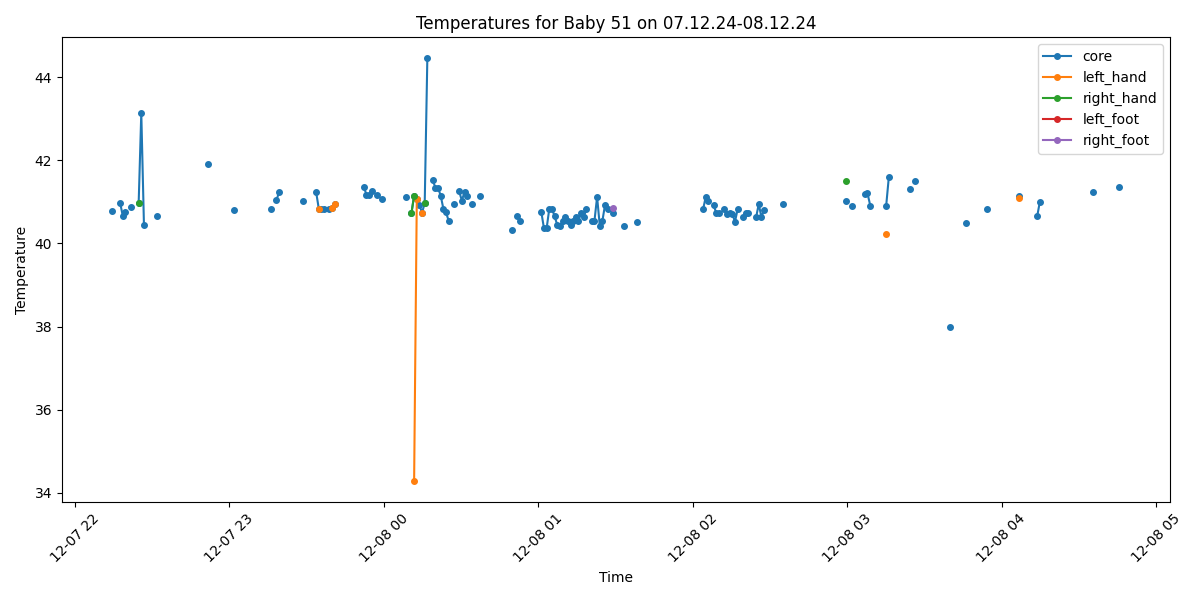

Values plotted in this chart, from the file beside it:
Process, Image Path, core, left_hand, right_hand, left_foot, right_foot, limbs_avg, core_minus_limbs, diagnosis
True, /data/uabcvmsc/shared/newborn/51/07.12.2…, 40.77, , , , , , , Fever
False, /data/uabcvmsc/shared/newborn/51/07.12.2…, , , , , , , , 
False, /data/uabcvmsc/shared/newborn/51/07.12.2…, , , , , , , , 
True, /data/uabcvmsc/shared/newborn/51/07.12.2…, 40.97, , , , , , , Fever
True, /data/uabcvmsc/shared/newborn/51/07.12.2…, 40.66, , , , , , , Fever
True, /data/uabcvmsc/shared/newborn/51/07.12.2…, 40.76, , , , , , , Fever
False, /data/uabcvmsc/shared/newborn/51/07.12.2…, , , , , , , , 
True, /data/uabcvmsc/shared/newborn/51/07.12.2…, 40.88, , , , , , , Fever
False, /data/uabcvmsc/shared/newborn/51/07.12.2…, , , , , , , , 
False, /data/uabcvmsc/shared/newborn/51/07.12.2…, , , , , , , , 
True, /data/uabcvmsc/shared/newborn/51/07.12.2…, 40.98, , 40.98, , , 40.98, 0.0, Fever
True, /data/uabcvmsc/shared/newborn/51/07.12.2…, 43.14, , , , , , , Fever
True, /data/uabcvmsc/shared/newborn/51/07.12.2…, 40.45, , , , , , , Fever
False, /data/uabcvmsc/shared/newborn/51/07.12.2…, , , , , , , , 
False, /data/uabcvmsc/shared/newborn/51/07.12.2…, , , , , , , , 
False, /data/uabcvmsc/shared/newborn/51/07.12.2…, , , , , , , , 
False, /data/uabcvmsc/shared/newborn/51/07.12.2…, , , , , , , , 
True, /data/uabcvmsc/shared/newborn/51/07.12.2…, 40.66, , , , , , , Fever
False, /data/uabcvmsc/shared/newborn/51/07.12.2…, , , , , , , , 
False, /data/uabcvmsc/shared/newborn/51/07.12.2…, , , , , , , , 
False, /data/uabcvmsc/shared/newborn/51/07.12.2…, , , , , , , , 
False, /data/uabcvmsc/shared/newborn/51/07.12.2…, , , , , , , , 
False, /data/uabcvmsc/shared/newborn/51/07.12.2…, , , , , , , , 
False, /data/uabcvmsc/shared/newborn/51/07.12.2…, , , , , , , , 
False, /data/uabcvmsc/shared/newborn/51/07.12.2…, , , , , , , , 
False, /data/uabcvmsc/shared/newborn/51/07.12.2…, , , , , , , , 
False, /data/uabcvmsc/shared/newborn/51/07.12.2…, , , , , , , , 
False, /data/uabcvmsc/shared/newborn/51/07.12.2…, , , , , , , , 
False, /data/uabcvmsc/shared/newborn/51/07.12.2…, , , , , , , , 
False, /data/uabcvmsc/shared/newborn/51/07.12.2…, , , , , , , , 
False, /data/uabcvmsc/shared/newborn/51/07.12.2…, , , , , , , , 
False, /data/uabcvmsc/shared/newborn/51/07.12.2…, , , , , , , , 
False, /data/uabcvmsc/shared/newborn/51/07.12.2…, , , , , , , , 
False, /data/uabcvmsc/shared/newborn/51/07.12.2…, , , , , , , , 
False, /data/uabcvmsc/shared/newborn/51/07.12.2…, , , , , , , , 
False, /data/uabcvmsc/shared/newborn/51/07.12.2…, , , , , , , , 
True, /data/uabcvmsc/shared/newborn/51/07.12.2…, 41.92, , , , , , , Fever
False, /data/uabcvmsc/shared/newborn/51/07.12.2…, , , , , , , , 
False, /data/uabcvmsc/shared/newborn/51/07.12.2…, , , , , , , , 
False, /data/uabcvmsc/shared/newborn/51/07.12.2…, , , , , , , , 
False, /data/uabcvmsc/shared/newborn/51/07.12.2…, , , , , , , , 
False, /data/uabcvmsc/shared/newborn/51/07.12.2…, , , , , , , , 
False, /data/uabcvmsc/shared/newborn/51/07.12.2…, , , , , , , , 
False, /data/uabcvmsc/shared/newborn/51/07.12.2…, , , , , , , , 
False, /data/uabcvmsc/shared/newborn/51/07.12.2…, , , , , , , , 
False, /data/uabcvmsc/shared/newborn/51/07.12.2…, , , , , , , , 
True, /data/uabcvmsc/shared/newborn/51/07.12.2…, 40.8, , , , , , , Fever
False, /data/uabcvmsc/shared/newborn/51/07.12.2…, , , , , , , , 
False, /data/uabcvmsc/shared/newborn/51/07.12.2…, , , , , , , , 
False, /data/uabcvmsc/shared/newborn/51/07.12.2…, , , , , , , , 
False, /data/uabcvmsc/shared/newborn/51/07.12.2…, , , , , , , , 
False, /data/uabcvmsc/shared/newborn/51/07.12.2…, , , , , , , , 
False, /data/uabcvmsc/shared/newborn/51/07.12.2…, , , , , , , , 
False, /data/uabcvmsc/shared/newborn/51/07.12.2…, , , , , , , , 
False, /data/uabcvmsc/shared/newborn/51/07.12.2…, , , , , , , , 
False, /data/uabcvmsc/shared/newborn/51/07.12.2…, , , , , , , , 
False, /data/uabcvmsc/shared/newborn/51/07.12.2…, , , , , , , , 
False, /data/uabcvmsc/shared/newborn/51/07.12.2…, , , , , , , , 
False, /data/uabcvmsc/shared/newborn/51/07.12.2…, , , , , , , , 
False, /data/uabcvmsc/shared/newborn/51/07.12.2…, , , , , , , , 
... 440 more rows
